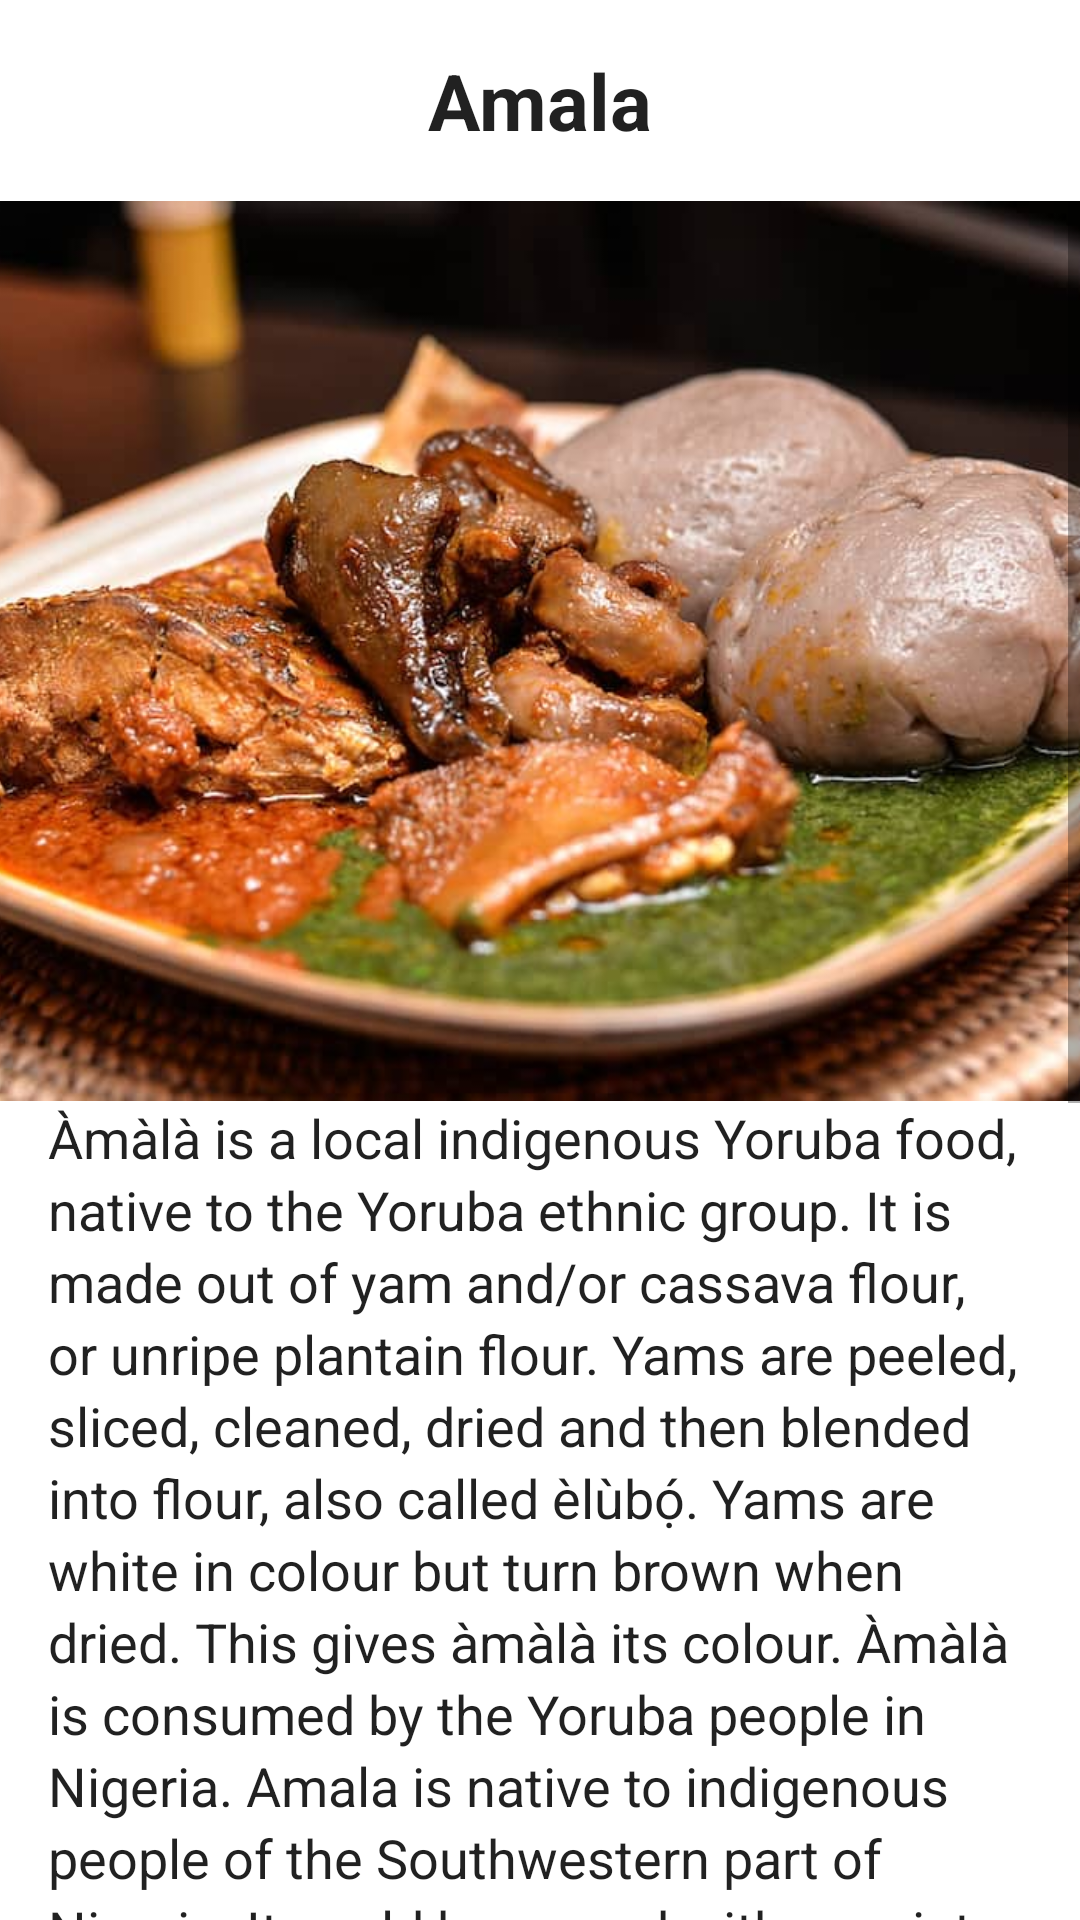

Reconstruct the res/layout file that produces this screen, plus the resources it refers to.
<!-- AndroidManifest.xml: application theme Theme.FoodLIst -->
<!-- res/layout/activity_detail.xml -->
<?xml version="1.0" encoding="utf-8"?>
<androidx.constraintlayout.widget.ConstraintLayout xmlns:android="http://schemas.android.com/apk/res/android"
    xmlns:app="http://schemas.android.com/apk/res-auto"
    xmlns:tools="http://schemas.android.com/tools"
    android:layout_width="match_parent"
    android:layout_height="match_parent"
    tools:context=".DetailActivity"
    >
 <TextView
     android:id="@+id/heading"
     android:elevation="16dp"
     android:layout_width="wrap_content"
     android:layout_height="wrap_content"
     android:padding="16dp"
     android:text="Amala"
     android:textColor="?android:textColorPrimary"
     android:textSize="26dp"
     android:textStyle="bold"
     app:layout_constraintEnd_toEndOf="parent"
     app:layout_constraintStart_toStartOf="parent"
     app:layout_constraintTop_toTopOf="parent"/>

    <ScrollView
        android:layout_width="match_parent"
        android:layout_height="0dp"
        app:layout_constraintBottom_toBottomOf="parent"
        app:layout_constraintEnd_toEndOf="parent"
        app:layout_constraintHorizontal_bias="0.5"
        app:layout_constraintStart_toStartOf="parent"
        app:layout_constraintTop_toBottomOf="@+id/heading">

        <androidx.constraintlayout.widget.ConstraintLayout
            android:layout_width="match_parent"
            android:layout_height="wrap_content">

       <ImageView
           android:id="@+id/food_image"
           android:layout_width="wrap_content"
           android:layout_height="300dp"
           android:scaleType="centerCrop"
           app:layout_constraintHorizontal_bias="0.5"
           app:layout_constraintStart_toStartOf="parent"
           app:layout_constraintTop_toTopOf="parent"
           app:srcCompat="@drawable/amala"
           />

       <TextView
           android:id="@+id/details"
           android:layout_width="match_parent"
           android:layout_height="wrap_content"
           android:text="@string/amala"
           android:textColor="?android:textColorPrimary"
           android:lineHeight="24dp"
           android:textSize="18sp"
           app:layout_constraintEnd_toEndOf="parent"
           app:layout_constraintHorizontal_bias="0.5"
           android:paddingHorizontal="16dp"
           app:layout_constraintStart_toStartOf="parent"
           app:layout_constraintTop_toBottomOf="@id/food_image"/>
</androidx.constraintlayout.widget.ConstraintLayout>

    </ScrollView>

</androidx.constraintlayout.widget.ConstraintLayout>
<!-- resources referenced by this layout -->
<resources>
  <!-- drawable amala: jpg bitmap (drawable, 66517 bytes) -->
  <string name="amala">Àmàlà is a local indigenous Yoruba food, native to the Yoruba ethnic group. It is made out of yam and/or cassava flour, or unripe plantain flour. Yams are peeled, sliced, cleaned, dried and then blended into flour, also called èlùbọ́. Yams are white in colour but turn brown when dried. This gives àmàlà its colour. Àmàlà is consumed by the Yoruba people in Nigeria. Amala is native to indigenous people of the Southwestern part of Nigeria. It could be served with a variety of ọbẹ (soups), such as ẹ̀fọ́, ilá, ewédú, ogbono, and or gbẹ̀gìrì (black-eyed beans soup). Preparation: In preparing Amala, locally you can get enough yam peels, dry them for 3 to 5 days depending on the quantity. Once it gets thickened, the next process is grind. Once its grinded it becomes yam flour (Amala).[27][28] All you need is to prepare the Àmàlà without delay.
  The only ingredient needed when making àmàlà is boiling water and one of the desired types of flour. Once the water has come to a boil, the heat is reduced. The flour is added and stirred until all the water is absorbed. More hot water is added, then the dough is left to simmer for approximately five minutes. Then the dough is kneaded until it has the desired texture. Kneading the dough into a smooth paste is the most difficult part of preparing àmàlà.</string>
  <style name="Theme.FoodLIst" parent="Theme.MaterialComponents.DayNight.DarkActionBar">
          
          <item name="colorPrimary">@color/purple_500</item>
          <item name="colorPrimaryVariant">@color/purple_700</item>
          <item name="colorOnPrimary">@color/white</item>
          
          <item name="colorSecondary">@color/teal_200</item>
          <item name="colorSecondaryVariant">@color/teal_700</item>
          <item name="colorOnSecondary">@color/black</item>
          
          <item name="android:statusBarColor" tools:targetApi="l">?attr/colorPrimaryVariant</item>
          
      </style>
  <!-- not gathered from this repository: default colours our renderer supplied (Android Studio template values) -->
  <color name="purple_500">#FF6200EE</color>
  <color name="purple_700">#FF3700B3</color>
  <color name="teal_200">#FF03DAC5</color>
  <color name="teal_700">#FF018786</color>
  <color name="black">#FF000000</color>
  <color name="white">#FFFFFFFF</color>
</resources>
